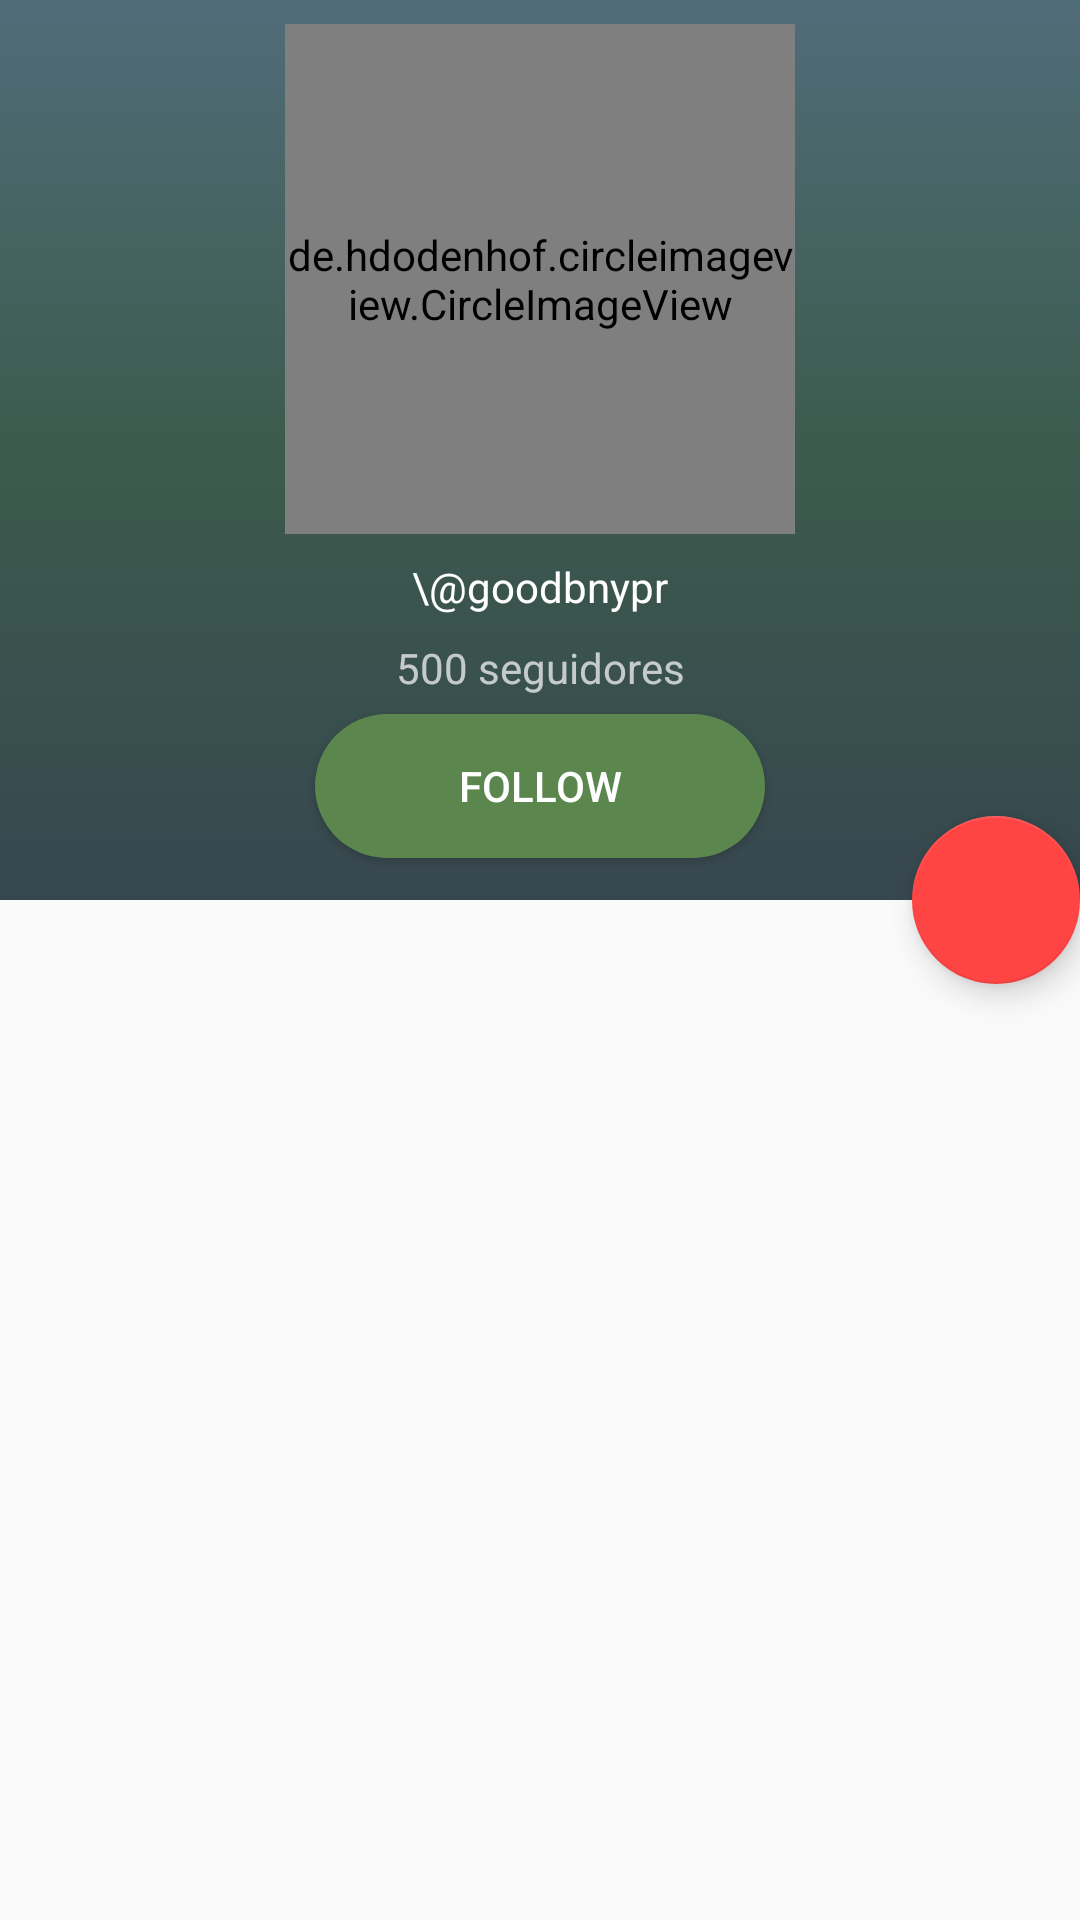

Write the Android layout XML for this screen, with the resource values it uses.
<!-- AndroidManifest.xml: application theme AppTheme -->
<!-- res/layout/activity_artist.xml -->
<?xml version="1.0" encoding="utf-8"?>
<android.support.design.widget.CoordinatorLayout
    xmlns:android="http://schemas.android.com/apk/res/android"
    xmlns:app="http://schemas.android.com/apk/res-auto"
    xmlns:tools="http://schemas.android.com/tools"
    android:layout_width="match_parent"
    android:layout_height="match_parent"
    android:fitsSystemWindows="true"
    tools:context=".activities.ArtistActivity"
    >

    <android.support.design.widget.AppBarLayout
        android:id="@+id/main.appbar"
        android:layout_width="match_parent"
        android:layout_height="300dp"
        android:theme="@style/ThemeOverlay.AppCompat.Dark.ActionBar"
        android:fitsSystemWindows="true"
        >

        <android.support.design.widget.CollapsingToolbarLayout
            android:id="@+id/toolbar_layout"
            android:layout_width="match_parent"
            android:layout_height="wrap_content"
            android:fitsSystemWindows="true"
            app:contentScrim="?attr/colorPrimary"
            app:layout_scrollFlags="scroll|exitUntilCollapsed"
            app:toolbarId="@+id/toolbar"
            app:expandedTitleMarginStart="48dp"
            app:expandedTitleMarginEnd="64dp"
            >

            <FrameLayout
                android:layout_width="match_parent"
                android:layout_height="match_parent">

                <include layout="@layout/top_artist" />
            </FrameLayout>

            <android.support.v7.widget.Toolbar
                android:id="@+id/main.toolbar"
                android:layout_width="match_parent"
                android:layout_height="?attr/actionBarSize"
                app:popupTheme="@style/ThemeOverlay.AppCompat.Light"
                app:layout_collapseMode="pin"
                />
        </android.support.design.widget.CollapsingToolbarLayout>
    </android.support.design.widget.AppBarLayout>

    <android.support.v4.widget.NestedScrollView
        android:layout_width="match_parent"
        android:layout_height="match_parent"
        app:layout_behavior="@string/appbar_scrolling_view_behavior"
        >

        <TextView
            android:layout_width="match_parent"
            android:layout_height="wrap_content"
            android:textSize="20sp"
            android:lineSpacingExtra="8dp"
            android:text=""
            android:padding="@dimen/activity_horizontal_margin"
            />
    </android.support.v4.widget.NestedScrollView>

    <android.support.design.widget.FloatingActionButton
        android:layout_height="wrap_content"
        android:layout_width="wrap_content"
        android:layout_margin="@dimen/activity_horizontal_margin"
        android:src="@drawable/ic_expand_more_white_24dp"
        app:layout_anchor="@id/main.appbar"
        app:layout_anchorGravity="bottom|right|end"
        />
    <include
        android:id="@+id/include"
        layout="@layout/content_artist"
        android:layout_height="575dp"
        tools:layout_editor_absoluteY="248dp" />
</android.support.design.widget.CoordinatorLayout>
<!-- res/layout/top_artist.xml (included above) -->
<?xml version="1.0" encoding="utf-8"?>
<android.support.constraint.ConstraintLayout xmlns:android="http://schemas.android.com/apk/res/android"
    xmlns:app="http://schemas.android.com/apk/res-auto"
    xmlns:tools="http://schemas.android.com/tools"
    android:layout_width="match_parent"
    android:layout_height="wrap_content"
    android:background="@drawable/artist_bg">

    <de.hdodenhof.circleimageview.CircleImageView xmlns:app="http://schemas.android.com/apk/res-auto"
        android:id="@+id/profileCircleImageView"
        android:layout_width="170dp"
        android:layout_height="170dp"
        android:layout_marginEnd="8dp"
        android:layout_marginStart="8dp"
        android:layout_marginTop="8dp"
        android:src="@drawable/default_user_image"
        app:layout_constraintEnd_toEndOf="parent"
        app:layout_constraintStart_toStartOf="parent"
        app:layout_constraintTop_toTopOf="parent" />

    <TextView
        android:id="@+id/artistUsername"
        android:layout_width="wrap_content"
        android:layout_height="wrap_content"
        android:layout_marginEnd="8dp"
        android:layout_marginStart="8dp"
        android:layout_marginTop="8dp"
        android:text="\@goodbnypr"
        android:textColor="@android:color/white"
        app:layout_constraintEnd_toEndOf="parent"
        app:layout_constraintStart_toStartOf="parent"
        app:layout_constraintTop_toBottomOf="@+id/profileCircleImageView" />

    <Button
        android:id="@+id/followButton"
        android:layout_width="150dp"
        android:layout_height="wrap_content"
        android:layout_marginBottom="16dp"
        android:layout_marginEnd="8dp"
        android:layout_marginStart="8dp"
        android:layout_marginTop="8dp"
        android:background="@drawable/rounded_green"
        android:text="@string/follow"
        android:textColor="@android:color/white"
        app:layout_constraintBottom_toBottomOf="parent"
        app:layout_constraintEnd_toEndOf="parent"
        app:layout_constraintStart_toStartOf="parent"
        app:layout_constraintTop_toBottomOf="@+id/numOfFollowersTextView" />

    <TextView
        android:id="@+id/numOfFollowersTextView"
        android:layout_width="wrap_content"
        android:layout_height="wrap_content"
        android:layout_marginEnd="8dp"
        android:layout_marginStart="8dp"
        android:layout_marginTop="8dp"
        android:text="500 seguidores"
        app:layout_constraintEnd_toEndOf="parent"
        app:layout_constraintStart_toStartOf="parent"
        app:layout_constraintTop_toBottomOf="@+id/artistUsername" />

</android.support.constraint.ConstraintLayout>
<!-- res/layout/content_artist.xml (included above) -->
<?xml version="1.0" encoding="utf-8"?>
<android.support.v4.widget.NestedScrollView xmlns:android="http://schemas.android.com/apk/res/android"
    xmlns:app="http://schemas.android.com/apk/res-auto"
    xmlns:tools="http://schemas.android.com/tools"
    android:layout_width="match_parent"
    android:layout_height="match_parent"
    app:layout_behavior="@string/appbar_scrolling_view_behavior"
    tools:context="com.spreadyourmusic.spreadyourmusic.activities.ArtistActivity"
    tools:showIn="@layout/activity_artist">

    <android.support.v7.widget.RecyclerView
        android:layout_width="match_parent"
        android:layout_height="wrap_content" />

</android.support.v4.widget.NestedScrollView>
<!-- resources referenced by this layout -->
<resources>
  <!-- drawable artist_bg (drawable) -->
  <?xml version="1.0" encoding="utf-8"?>
  <selector xmlns:android="http://schemas.android.com/apk/res/android">
      <item>
          <shape>
              <gradient
                  android:angle="90"
                  android:endColor="@color/colorPrimary"
                  android:centerColor="#3c5b4d"
                  android:startColor="@color/colorPrimaryDark"
                  android:type="linear" />
              
          </shape>
      </item>
  </selector>
  <!-- drawable default_user_image: png bitmap (drawable, 5645 bytes) -->
  <!-- drawable rounded_green (drawable) -->
  <?xml version="1.0" encoding="utf-8"?>
  <selector xmlns:android="http://schemas.android.com/apk/res/android">
      <item>
          <shape
              >
              <solid android:color="#5b864d"/>
              <corners android:radius="40dp">
  
              </corners>
          </shape>
      </item>
  </selector>
  <string name="follow">Follow</string>
  <style name="AppTheme" parent="Theme.AppCompat.Light.DarkActionBar">
          
          <item name="colorPrimary">@color/colorPrimary</item>
          <item name="colorPrimaryDark">@color/colorPrimaryDark</item>
          <item name="colorAccent">@android:color/holo_red_light</item>
      </style>
  <color name="colorPrimary">#516c79</color>
  <color name="colorPrimaryDark">#37474f</color>
</resources>
